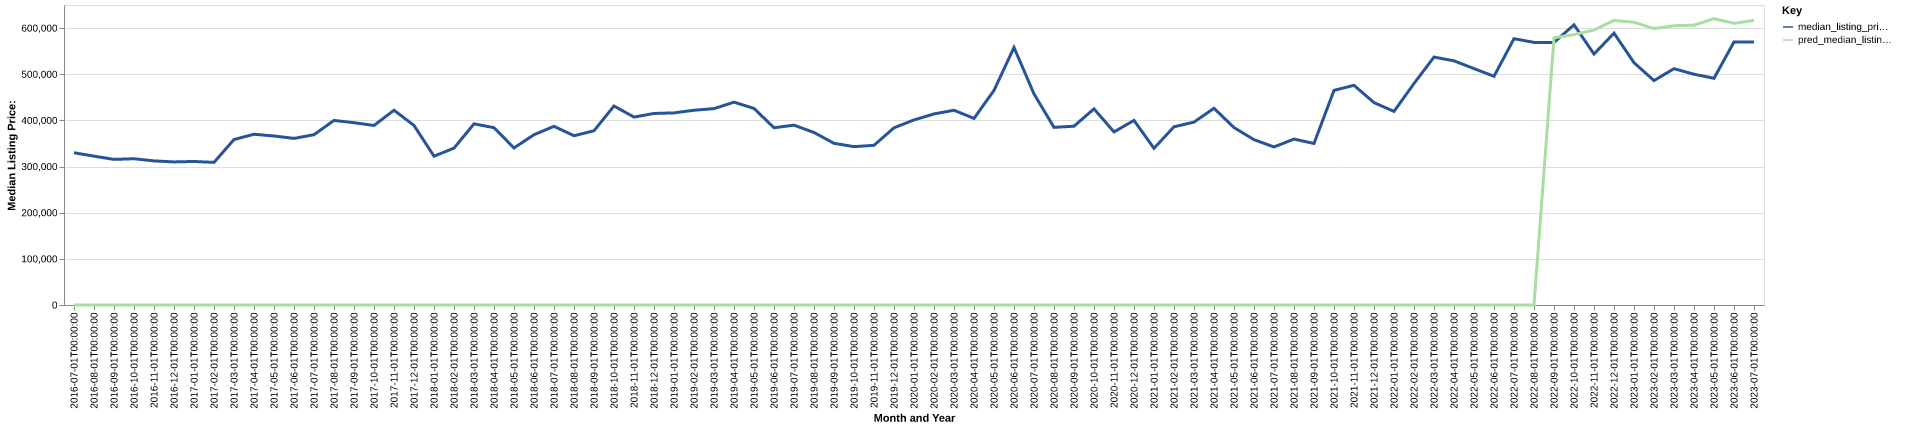

Values plotted in this chart, from the file beside it:
date, time_idx, median_listing_price, thirty_year_interest_rate_five, month, county_name, active_listing_count, median_days_on_market, pred_median_listing_price, month_year
2016-07-01, 0, 329900, 3.72, 7, inyo, ca, 65.0, 73.0, 0, Jul-2016
2016-08-01, 1, 322500, 3.73, 8, inyo, ca, 69.0, 79.0, 0, Aug-2016
2016-09-01, 2, 315475, 3.66, 9, inyo, ca, 58.0, 85.0, 0, Sep-2016
2016-10-01, 3, 316900, 3.64, 10, inyo, ca, 50.0, 98.0, 0, Oct-2016
2016-11-01, 4, 312250, 3.66, 11, inyo, ca, 48.0, 115.0, 0, Nov-2016
2016-12-01, 5, 310000, 3.48, 12, inyo, ca, 47.0, 100.0, 0, Dec-2016
2017-01-01, 6, 311000, 3.45, 1, inyo, ca, 39.0, 105.0, 0, Jan-2017
2017-02-01, 7, 309000, 3.5, 2, inyo, ca, 40.0, 113.0, 0, Feb-2017
2017-03-01, 8, 358500, 3.52, 3, inyo, ca, 51.0, 66.0, 0, Mar-2017
2017-04-01, 9, 369900, 4.03, 4, inyo, ca, 56.0, 59.0, 0, Apr-2017
2017-05-01, 10, 366225, 4.32, 5, inyo, ca, 50.0, 71.0, 0, May-2017
2017-06-01, 11, 360950, 4.2, 6, inyo, ca, 55.0, 67.0, 0, Jun-2017
2017-07-01, 12, 369000, 4.19, 7, inyo, ca, 55.0, 67.0, 0, Jul-2017
2017-08-01, 13, 399900, 4.3, 8, inyo, ca, 52.0, 80.0, 0, Aug-2017
2017-09-01, 14, 395000, 4.1, 9, inyo, ca, 54.0, 85.0, 0, Sep-2017
2017-10-01, 15, 389000, 4.05, 10, inyo, ca, 51.0, 75.0, 0, Oct-2017
2017-11-01, 16, 422000, 3.94, 11, inyo, ca, 43.0, 57.0, 0, Nov-2017
2017-12-01, 17, 389000, 4.03, 12, inyo, ca, 39.0, 79.0, 0, Dec-2017
2018-01-01, 18, 322425, 3.93, 1, inyo, ca, 36.0, 80.0, 0, Jan-2018
2018-02-01, 19, 339925, 3.83, 2, inyo, ca, 39.0, 93.0, 0, Feb-2018
2018-03-01, 20, 392450, 3.94, 3, inyo, ca, 38.0, 67.0, 0, Mar-2018
2018-04-01, 21, 384225, 3.95, 4, inyo, ca, 40.0, 75.0, 0, Apr-2018
2018-05-01, 22, 340225, 3.99, 5, inyo, ca, 41.0, 79.0, 0, May-2018
2018-06-01, 23, 369000, 4.15, 6, inyo, ca, 37.0, 117.0, 0, Jun-2018
2018-07-01, 24, 387125, 4.4, 7, inyo, ca, 45.0, 56.0, 0, Jul-2018
2018-08-01, 25, 366725, 4.46, 8, inyo, ca, 53.0, 53.0, 0, Aug-2018
2018-09-01, 26, 377500, 4.58, 9, inyo, ca, 49.0, 56.0, 0, Sep-2018
2018-10-01, 27, 431175, 4.66, 10, inyo, ca, 49.0, 74.0, 0, Oct-2018
2018-11-01, 28, 407175, 4.62, 11, inyo, ca, 35.0, 94.0, 0, Nov-2018
2018-12-01, 29, 415000, 4.54, 12, inyo, ca, 36.0, 68.0, 0, Dec-2018
2019-01-01, 30, 416225, 4.6, 1, inyo, ca, 31.0, 77.0, 0, Jan-2019
2019-02-01, 31, 422000, 4.72, 2, inyo, ca, 34.0, 79.0, 0, Feb-2019
2019-03-01, 32, 425479, 4.9, 3, inyo, ca, 32.0, 69.0, 0, Mar-2019
2019-04-01, 33, 439450, 4.94, 4, inyo, ca, 31.0, 53.0, 0, Apr-2019
2019-05-01, 34, 425950, 4.75, 5, inyo, ca, 37.0, 52.0, 0, May-2019
2019-06-01, 35, 384000, 4.51, 6, inyo, ca, 38.0, 48.0, 0, Jun-2019
2019-07-01, 36, 389675, 4.41, 7, inyo, ca, 42.0, 56.0, 0, Jul-2019
2019-08-01, 37, 373782, 4.41, 8, inyo, ca, 45.0, 67.0, 0, Aug-2019
2019-09-01, 38, 350279, 4.2, 9, inyo, ca, 44.0, 75.0, 0, Sep-2019
2019-10-01, 39, 343111, 4.14, 10, inyo, ca, 44.0, 85.0, 0, Oct-2019
2019-11-01, 40, 346000, 3.84, 11, inyo, ca, 44.0, 100.0, 0, Nov-2019
2019-12-01, 41, 383950, 3.81, 12, inyo, ca, 38.0, 100.0, 0, Dec-2019
2020-01-01, 42, 401000, 3.75, 1, inyo, ca, 34.0, 76.0, 0, Jan-2020
2020-02-01, 43, 414000, 3.73, 2, inyo, ca, 36.0, 93.0, 0, Feb-2020
2020-03-01, 44, 421950, 3.78, 3, inyo, ca, 33.0, 105.0, 0, Mar-2020
2020-04-01, 45, 404225, 3.75, 4, inyo, ca, 34.0, 83.0, 0, Apr-2020
2020-05-01, 46, 465000, 3.74, 5, inyo, ca, 31.0, 84.0, 0, May-2020
2020-06-01, 47, 558000, 3.72, 6, inyo, ca, 24.0, 88.0, 0, Jun-2020
2020-07-01, 48, 457400, 3.49, 7, inyo, ca, 29.0, 80.0, 0, Jul-2020
2020-08-01, 49, 384900, 3.65, 8, inyo, ca, 20.0, 94.0, 0, Aug-2020
2020-09-01, 50, 387400, 3.33, 9, inyo, ca, 22.0, 57.0, 0, Sep-2020
2020-10-01, 51, 425000, 3.28, 10, inyo, ca, 19.0, 58.0, 0, Oct-2020
2020-11-01, 52, 374950, 3.21, 11, inyo, ca, 23.0, 51.0, 0, Nov-2020
2020-12-01, 53, 399950, 3.07, 12, inyo, ca, 22.0, 28.0, 0, Dec-2020
2021-01-01, 54, 339500, 2.99, 1, inyo, ca, 18.0, 48.0, 0, Jan-2021
2021-02-01, 55, 386175, 2.93, 2, inyo, ca, 15.0, 70.0, 0, Feb-2021
2021-03-01, 56, 396225, 2.88, 3, inyo, ca, 22.0, 39.0, 0, Mar-2021
2021-04-01, 57, 426225, 2.84, 4, inyo, ca, 22.0, 60.0, 0, Apr-2021
2021-05-01, 58, 384450, 2.71, 5, inyo, ca, 19.0, 52.0, 0, May-2021
2021-06-01, 59, 358225, 2.79, 6, inyo, ca, 17.0, 67.0, 0, Jun-2021
... 25 more rows
